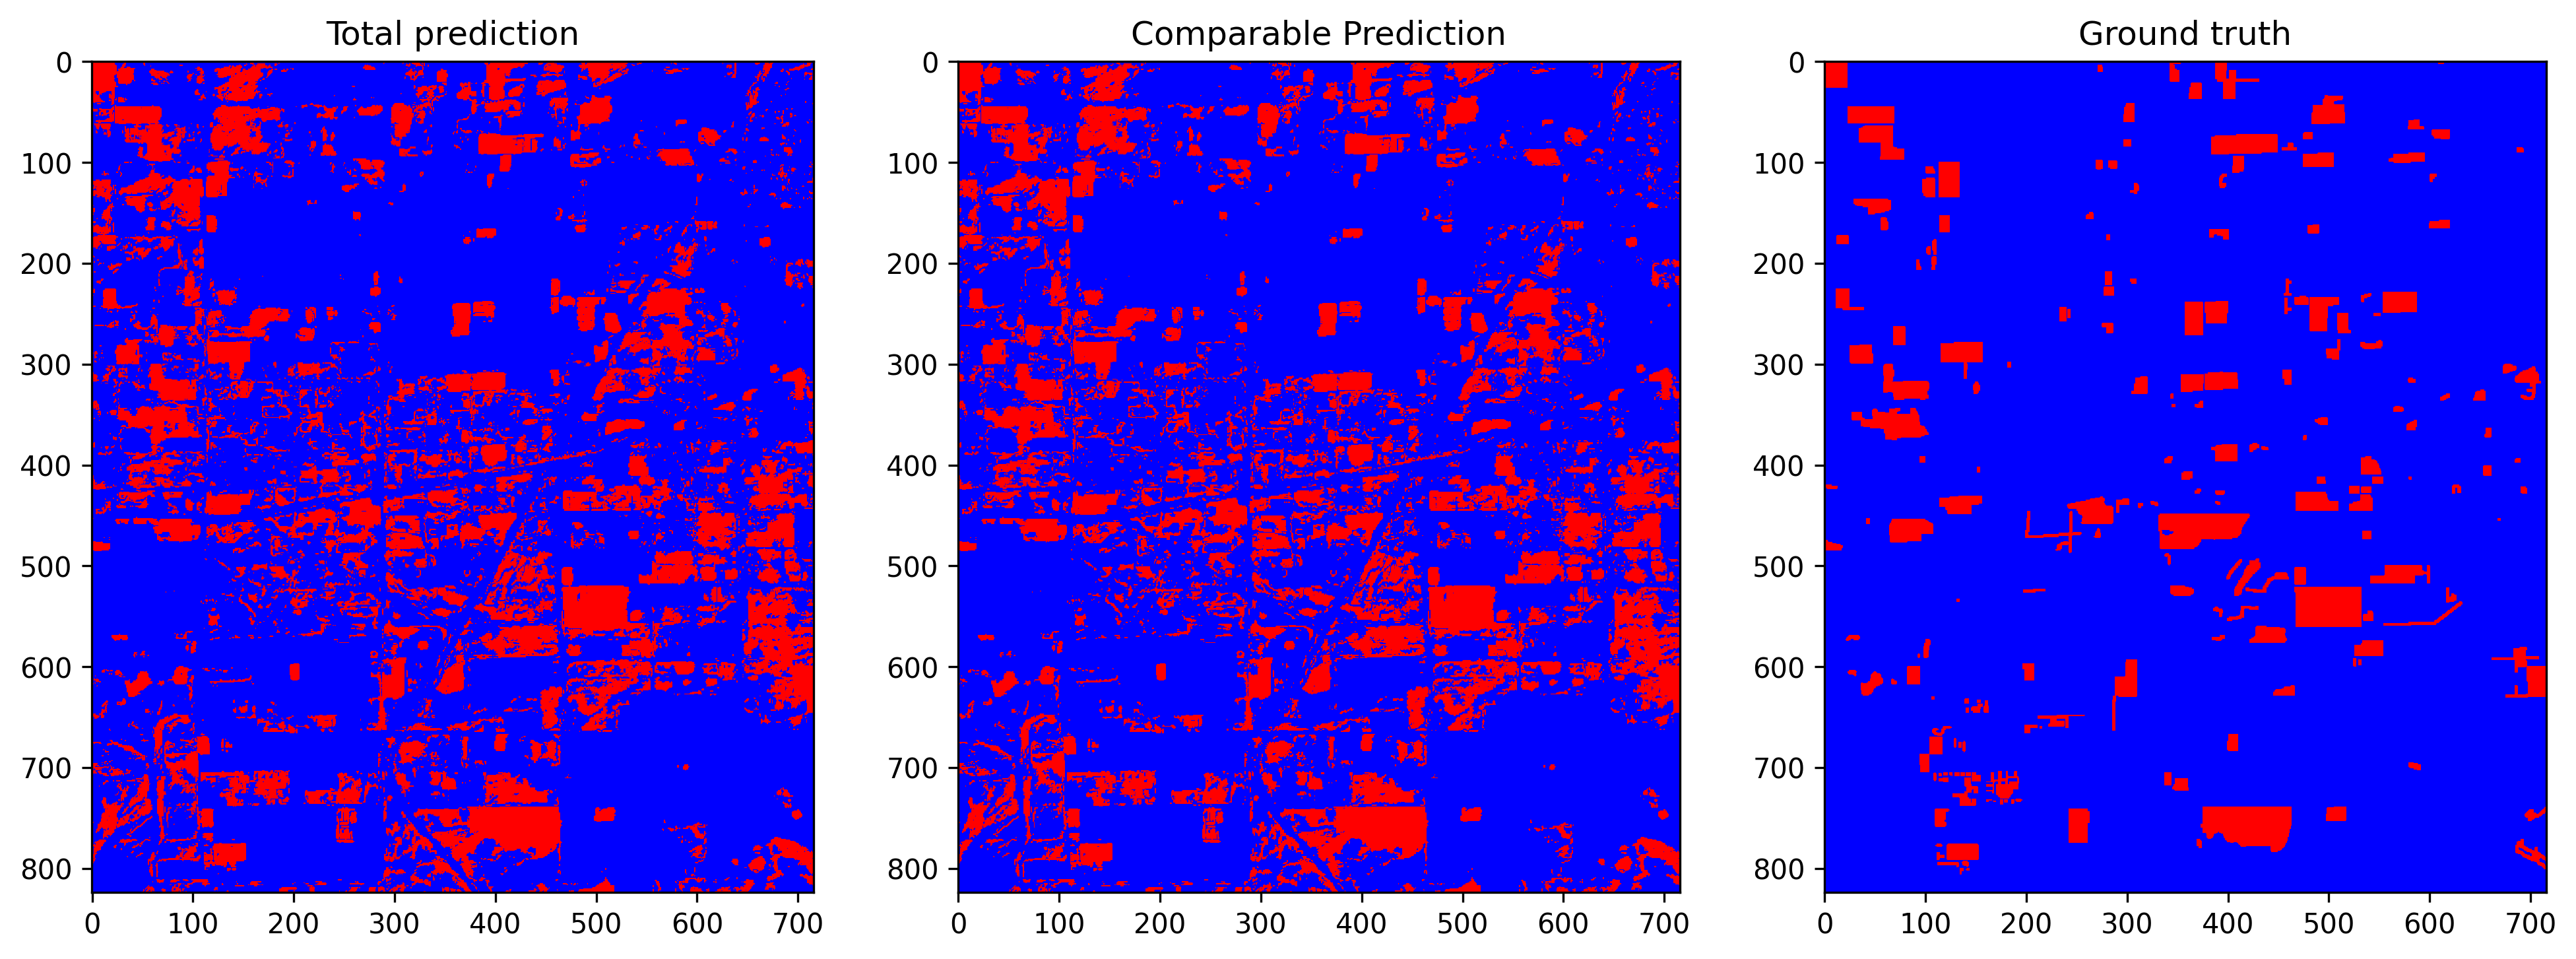

Values plotted in this chart, from the file beside it:
total_examples, threshold, overall_accuracy, false_positives_num, false_negatives_num, true_negatives_num, true_positives_num, prediction_time, overall_accuracy_correction, false_positives_num_correction, false_negatives_num_correction, true_negatives_num_correction, true_positives_num_correction, correction_time, pseudo_qty, real_qty, extraction_time, ft_epochs, ft_time, ft_loss, ft_val_loss, ft_val_acc, pseudo_acc, pseudo_acc_corrected
589984, 0.2962, 0.8426, 86257, 6601, 458457, 38669, 15.43, 0.8654, 72391, 7008, 472323, 38262, 4.474, no pseudo labels, 10.0%, 0.08391, 67, 148, 0.0412, 0.03892, 0.9414, 0.8129, 0.8367
